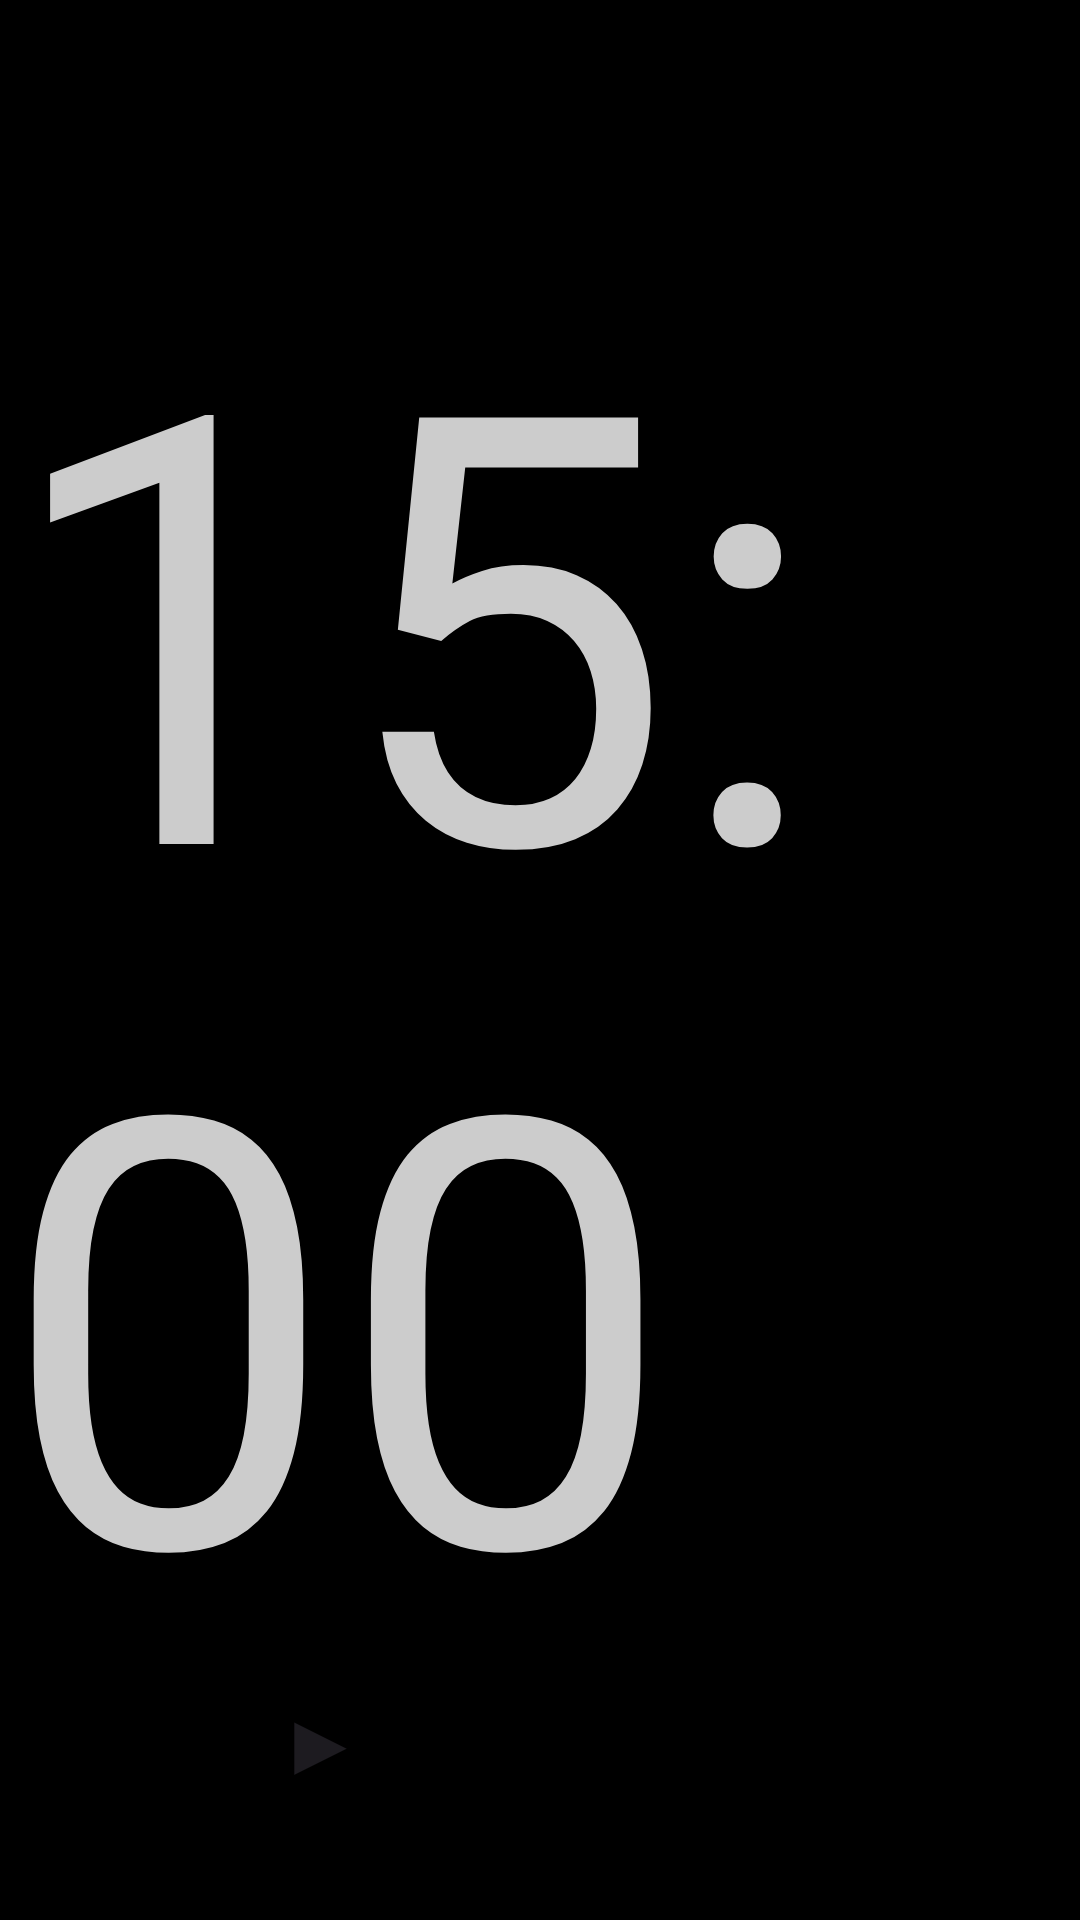

The Android layout XML behind this screen, and the referenced resources:
<!-- AndroidManifest.xml: application theme Theme.Piece1timer -->
<!-- res/layout/activity_timer_focus.xml -->
<?xml version="1.0" encoding="utf-8"?>
<androidx.constraintlayout.widget.ConstraintLayout
    xmlns:android="http://schemas.android.com/apk/res/android"
    xmlns:app="http://schemas.android.com/apk/res-auto"
    xmlns:tools="http://schemas.android.com/tools"
    android:layout_width="match_parent"
    android:layout_height="match_parent"
    tools:context=".timer.focusTimer"
    android:background="#000">

    <TextView
        android:id="@+id/timer_tv"
        android:layout_width="wrap_content"
        android:layout_height="wrap_content"
        android:layout_gravity="center_horizontal"
        android:text="15:00"
        android:textColor="@color/light_gray"
        android:textSize="200dp"
        app:layout_constraintBottom_toBottomOf="parent"
        app:layout_constraintEnd_toEndOf="parent"
        app:layout_constraintStart_toStartOf="parent"
        app:layout_constraintTop_toTopOf="parent" />

    <androidx.appcompat.widget.AppCompatButton
        android:id="@+id/play"
        android:layout_width="80dp"
        android:layout_height="80dp"
        android:background="@drawable/circular_btn"
        android:gravity="center"
        android:text="▶"
        android:textSize="30dp"
        app:layout_constraintBottom_toBottomOf="parent"
        app:layout_constraintEnd_toStartOf="@id/cancel"
        app:layout_constraintStart_toStartOf="parent"
        android:layout_marginBottom="20dp"/>

    <androidx.appcompat.widget.AppCompatButton
        android:id="@+id/cancel"
        android:layout_width="80dp"
        android:layout_height="80dp"
        android:background="@drawable/circular_btn"
        android:gravity="center"
        android:text="X"
        android:textColor="#000"
        android:textSize="30dp"
        app:layout_constraintBottom_toBottomOf="parent"
        app:layout_constraintEnd_toEndOf="parent"
        app:layout_constraintStart_toEndOf="@+id/play"
        android:layout_marginBottom="20dp"/>

</androidx.constraintlayout.widget.ConstraintLayout>
<!-- resources referenced by this layout -->
<resources>
  <color name="light_gray">#CCCCCC</color>
  <style name="Theme.Piece1timer" parent="Base.Theme.Piece1timer" />
  <style name="Base.Theme.Piece1timer" parent="Theme.Material3.DayNight.NoActionBar">
          
          
      </style>
</resources>
